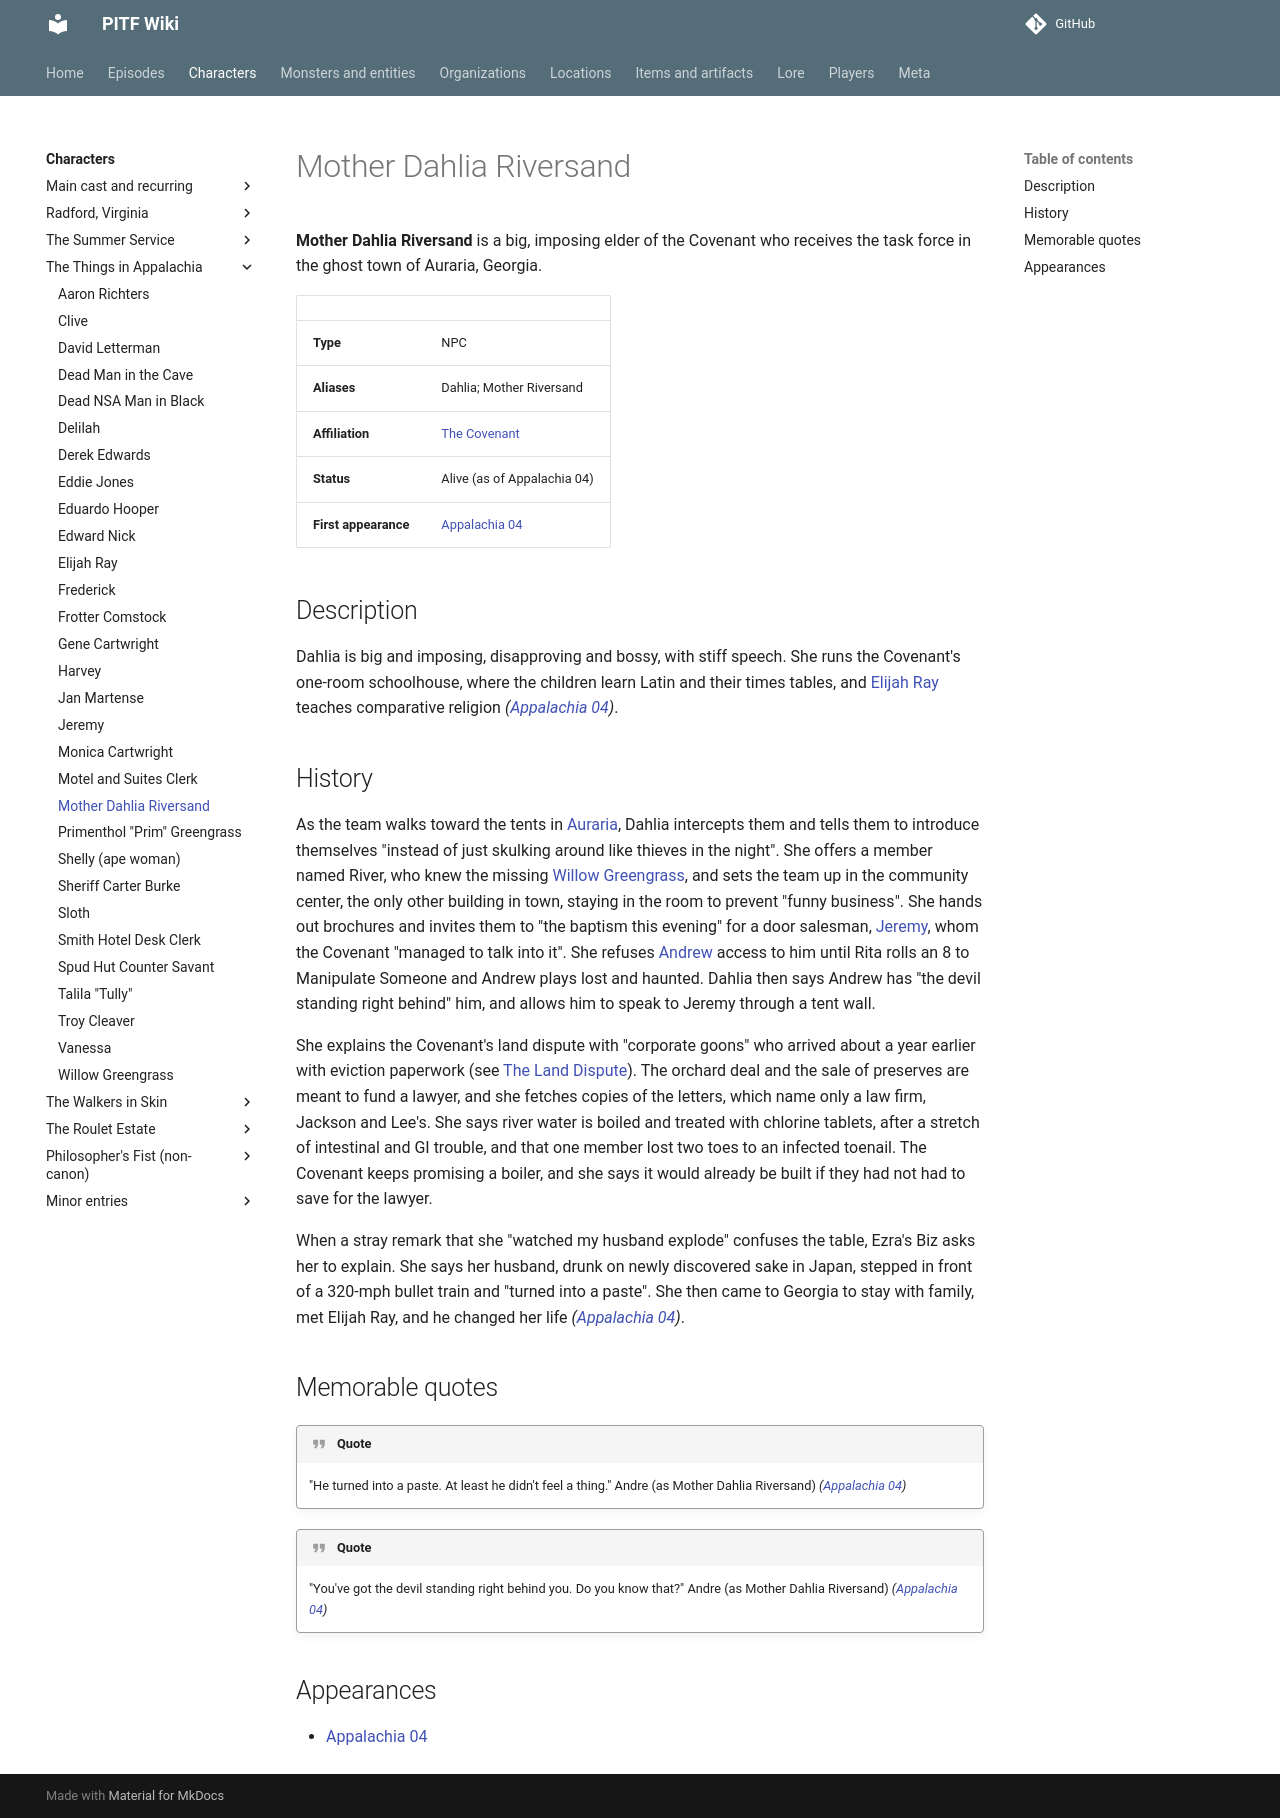

repository: AndreTInfante/pitf-wiki · page: characters/mother-dahlia-riversand/index.html · generator: mkdocs

# Mother Dahlia Riversand

**Mother Dahlia Riversand** is a big, imposing elder of the Covenant who receives the task force in the ghost town of Auraria, Georgia.

| | |
|---|---|
| **Type** | NPC |
| **Aliases** | Dahlia; Mother Riversand |
| **Affiliation** | [The Covenant](../organizations/covenant.md) |
| **Status** | Alive (as of Appalachia 04) |
| **First appearance** | [Appalachia 04](../episodes/things-in-appalachia/04.md) |

## Description

Dahlia is big and imposing, disapproving and bossy, with stiff speech. She runs the Covenant's one-room schoolhouse, where the children learn Latin and their times tables, and [Elijah Ray](elijah-ray.md) teaches comparative religion *([Appalachia 04](../episodes/things-in-appalachia/04.md))*.

## History

As the team walks toward the tents in [Auraria](../locations/auraria.md), Dahlia intercepts them and tells them to introduce themselves "instead of just skulking around like thieves in the night". She offers a member named River, who knew the missing [Willow Greengrass](willow-greengrass.md), and sets the team up in the community center, the only other building in town, staying in the room to prevent "funny business". She hands out brochures and invites them to "the baptism this evening" for a door salesman, [Jeremy](jeremy.md), whom the Covenant "managed to talk into it". She refuses [Andrew](andrew-howard.md) access to him until Rita rolls an 8 to Manipulate Someone and Andrew plays lost and haunted. Dahlia then says Andrew has "the devil standing right behind" him, and allows him to speak to Jeremy through a tent wall.

She explains the Covenant's land dispute with "corporate goons" who arrived about a year earlier with eviction paperwork (see [The Land Dispute](../lore/land-dispute.md)). The orchard deal and the sale of preserves are meant to fund a lawyer, and she fetches copies of the letters, which name only a law firm, Jackson and Lee's. She says river water is boiled and treated with chlorine tablets, after a stretch of intestinal and GI trouble, and that one member lost two toes to an infected toenail. The Covenant keeps promising a boiler, and she says it would already be built if they had not had to save for the lawyer.

When a stray remark that she "watched my husband explode" confuses the table, Ezra's Biz asks her to explain. She says her husband, drunk on newly discovered sake in Japan, stepped in front of a 320-mph bullet train and "turned into a paste". She then came to Georgia to stay with family, met Elijah Ray, and he changed her life *([Appalachia 04](../episodes/things-in-appalachia/04.md))*.

## Memorable quotes

!!! quote
    "He turned into a paste. At least he didn't feel a thing." Andre (as Mother Dahlia Riversand) *([Appalachia 04](../episodes/things-in-appalachia/04.md))*

!!! quote
    "You've got the devil standing right behind you. Do you know that?" Andre (as Mother Dahlia Riversand) *([Appalachia 04](../episodes/things-in-appalachia/04.md))*

## Appearances

- [Appalachia 04](../episodes/things-in-appalachia/04.md)
